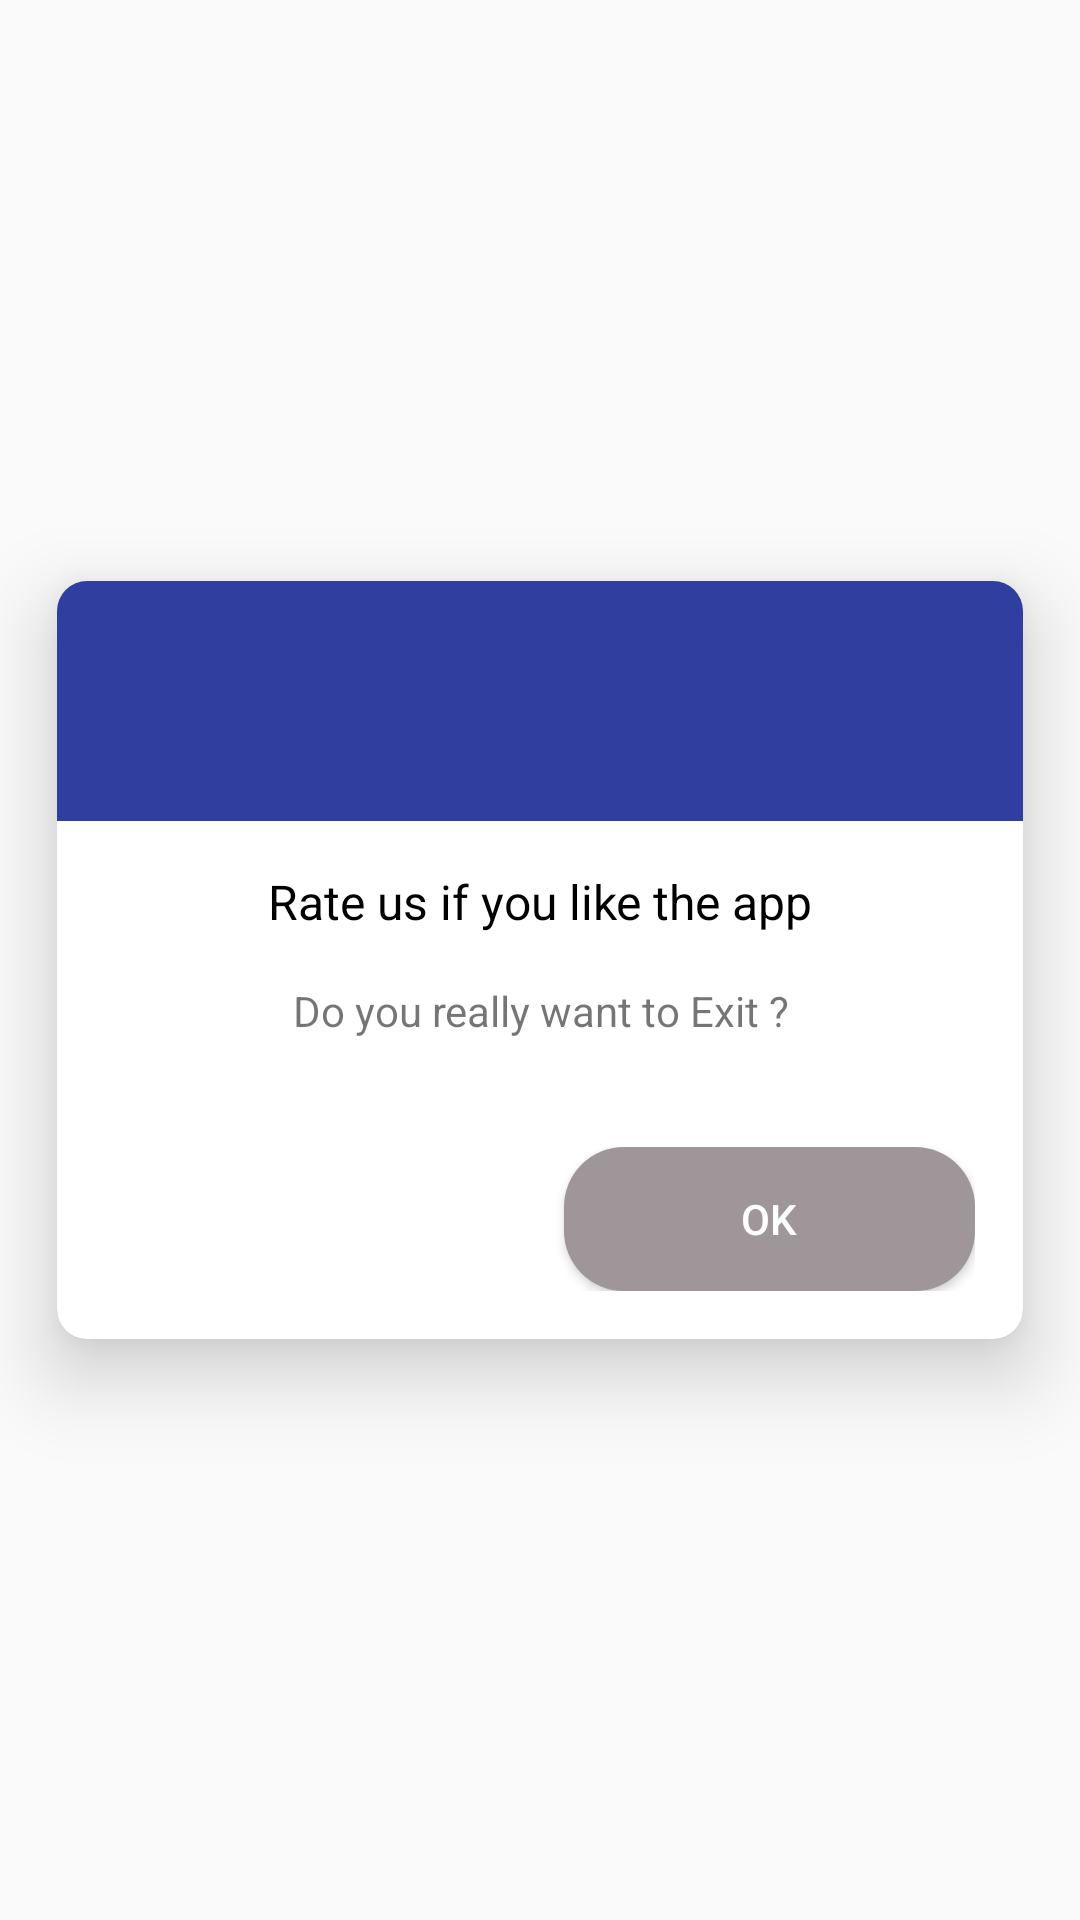

Produce the Android XML layout that renders to this screen, including the resource entries it uses.
<!-- AndroidManifest.xml: application theme ThemeNoTitle -->
<!-- res/layout/alert_dynamic.xml -->
<?xml version="1.0" encoding="utf-8"?>
<RelativeLayout xmlns:android="http://schemas.android.com/apk/res/android"
    xmlns:app="http://schemas.android.com/apk/res-auto"
    android:orientation="vertical"
    android:layout_width="match_parent"
    android:layout_height="match_parent"
    android:background="@android:color/transparent">

    <android.support.v7.widget.CardView
        android:layout_height="wrap_content"
        android:layout_width="wrap_content"
        app:cardCornerRadius="10dp"
        app:cardElevation="16dp"
        app:cardUseCompatPadding="true"
        app:cardBackgroundColor="@android:color/white"
        android:layout_centerVertical="true"
        android:layout_centerHorizontal="true">
        <RelativeLayout
            android:layout_width="wrap_content"
            android:layout_height="wrap_content">
            <RelativeLayout
                android:layout_width="wrap_content"
                android:layout_height="wrap_content"
                android:id="@+id/relativelayout1">
                <View
                    android:layout_width="match_parent"
                    android:layout_height="80dp"
                    android:id="@+id/background"
                    android:background="#303F9F"
                    />
                <ImageView
                    android:layout_width="wrap_content"
                    android:layout_height="wrap_content"
                    android:layout_centerVertical="true"
                    android:layout_centerHorizontal="true"
                    android:id="@+id/icon"
                    android:src="@drawable/ic_error_outline_white_24dp"
                    />
            </RelativeLayout>

            <RelativeLayout
                android:layout_width="wrap_content"
                android:layout_height="wrap_content"
                android:layout_below="@+id/relativelayout1"
                android:padding="16dp">
                <TextView
                    android:layout_width="match_parent"
                    android:layout_height="wrap_content"
                    android:textColor="#000000"
                    android:textSize="16dp"
                    android:paddingRight="16dp"
                    android:paddingLeft="16dp"
                    android:gravity="center"
                    android:id="@+id/title"
                    android:textAlignment="center"
                    android:text="Rate us if you like the app"
                    />
                <TextView
                    android:layout_width="match_parent"
                    android:layout_height="wrap_content"
                    android:textAlignment="center"
                    android:layout_marginTop="16dp"
                    android:paddingRight="16dp"
                    android:paddingLeft="16dp"
                    android:gravity="center"
                    android:id="@+id/message"
                    android:text="Do you really want to Exit ?"
                    android:textSize="14dp"
                    android:layout_below="@+id/title"
                    />
                <LinearLayout
                    android:layout_width="match_parent"
                    android:layout_height="wrap_content"
                    android:layout_below="@+id/message"
                    android:orientation="horizontal"
                    android:weightSum="100"
                    android:layout_marginTop="36dp">

                    <Button
                        android:layout_width="0dp"
                        android:layout_height="wrap_content"
                        android:layout_weight="50"
                        android:text="Rate"
                        android:id="@+id/negativeBtn"
                        android:background="@drawable/curved_shape2"
                        android:textColor="#ffffff"
                        />
                    <Button
                        android:layout_width="0dp"
                        android:layout_height="wrap_content"
                        android:layout_weight="50"
                        android:text="Ok"
                        android:id="@+id/positiveBtn"
                        android:layout_marginLeft="16dp"
                        android:background="@drawable/curved_shape"
                        android:textColor="#ffffff"
                        />
                </LinearLayout>
            </RelativeLayout>
        </RelativeLayout>
    </android.support.v7.widget.CardView>

</RelativeLayout>
<!-- resources referenced by this layout -->
<resources>
  <!-- drawable curved_shape (drawable) -->
  <?xml version="1.0" encoding="utf-8"?>
  <shape xmlns:android="http://schemas.android.com/apk/res/android" >
  
      <solid android:color="@color/greyDark" />
  
      
  
      <corners
          android:bottomLeftRadius="20dp"
          android:bottomRightRadius="20dp"
          android:topLeftRadius="20dp"
          android:topRightRadius="20dp" />
  
  </shape>
  <style name="ThemeNoTitle" parent="Theme.AppCompat.Light.NoActionBar">
          
          <item name="colorPrimary">@color/colorPrimary</item>
          <item name="colorPrimaryDark">@color/colorPrimaryDark</item>
          <item name="colorAccent">@color/colorAccent</item>
      </style>
  <color name="greyDark">#9e9699</color>
  <color name="colorPrimary">#9e9699</color>
  <color name="colorPrimaryDark">#504e4f</color>
  <color name="colorAccent">#504e4f</color>
</resources>
